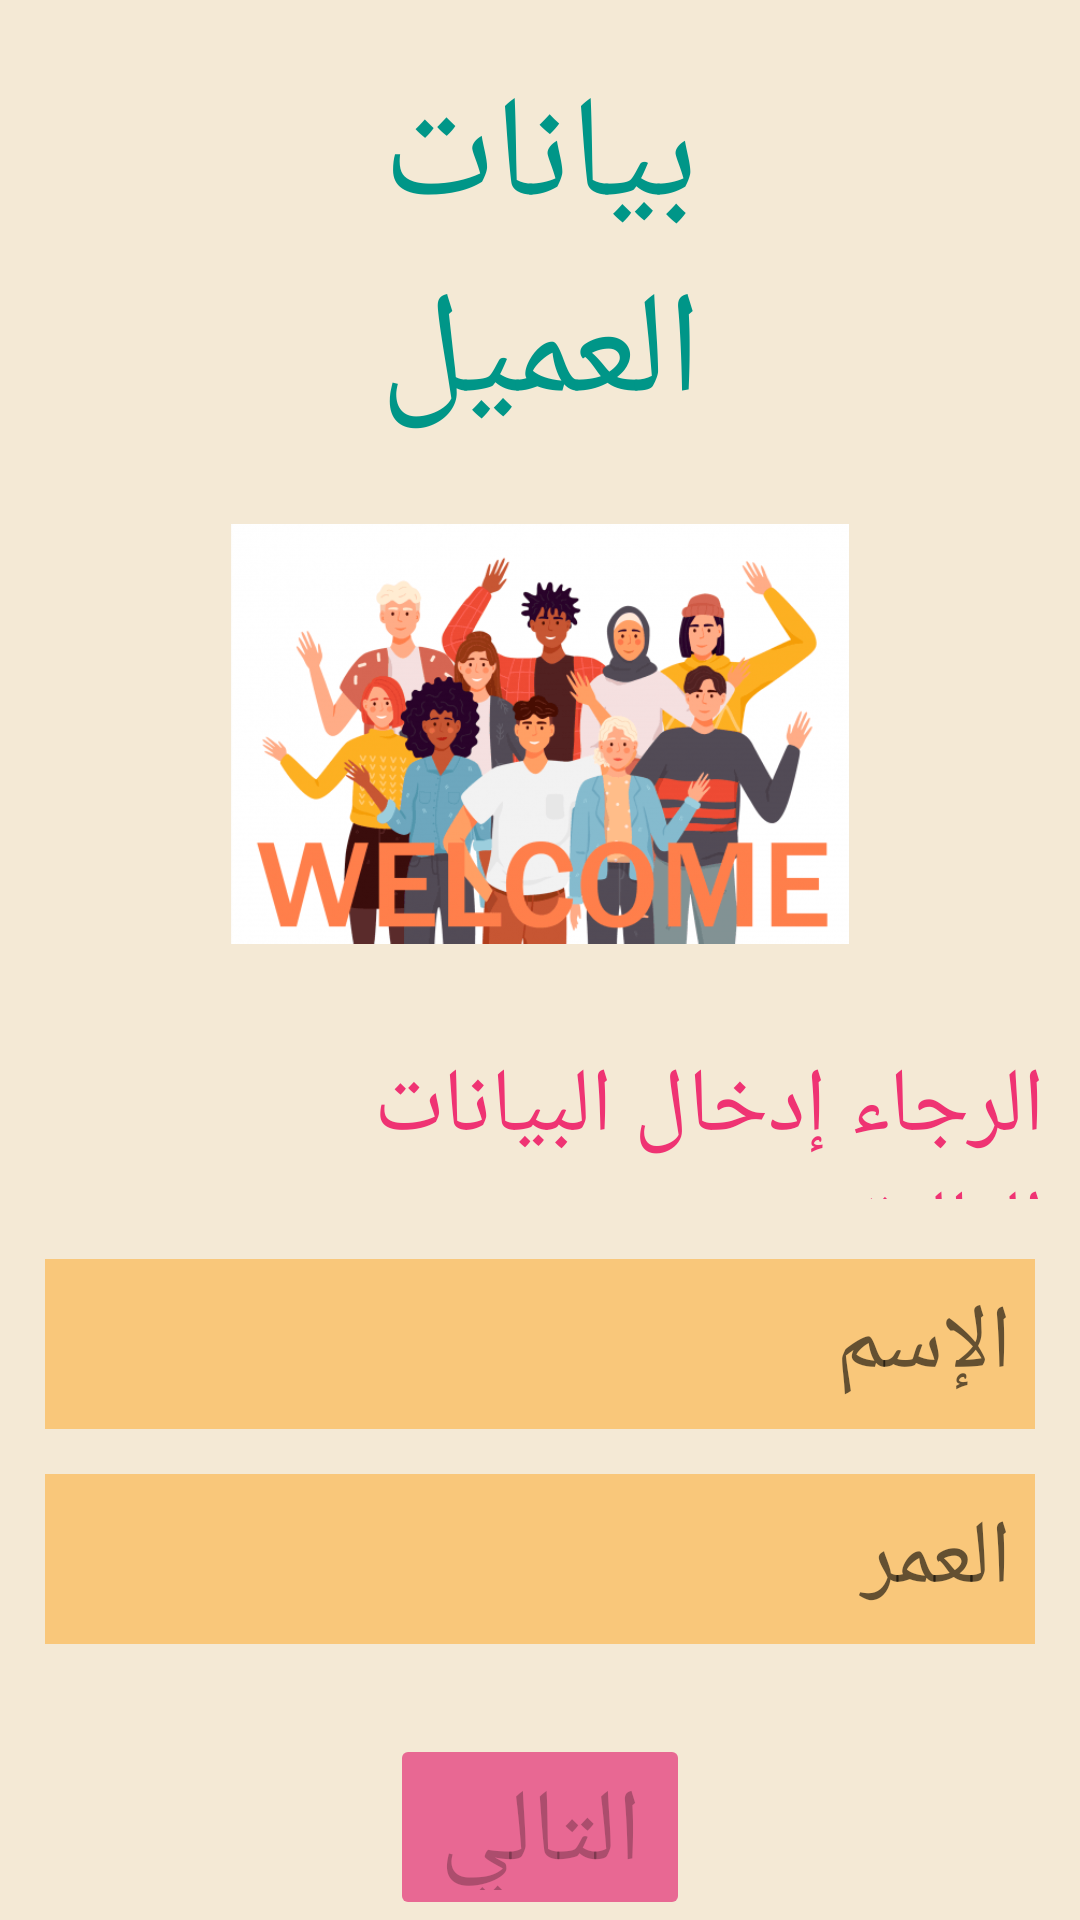

Produce the Android XML layout that renders to this screen, including the resource entries it uses.
<!-- AndroidManifest.xml: application theme Theme.CustomerInfo -->
<!-- res/layout/activity_main.xml -->
<?xml version="1.0" encoding="utf-8"?>
<RelativeLayout xmlns:android="http://schemas.android.com/apk/res/android"
    xmlns:app="http://schemas.android.com/apk/res-auto"
    xmlns:tools="http://schemas.android.com/tools"
    android:layout_width="match_parent"
    android:layout_height="match_parent"
    android:background="#F4E9D5"
    tools:context=".MainActivity">

    <TextView
        android:id="@+id/appName"
        android:layout_width="wrap_content"
        android:layout_height="wrap_content"
        android:layout_alignParentStart="true"
        android:layout_alignParentTop="true"
        android:layout_alignParentEnd="true"
        android:layout_marginStart="80dp"
        android:layout_marginTop="20dp"
        android:layout_marginEnd="80dp"
        android:backgroundTint="#00000000"
        android:fontFamily="sans-serif"
        android:gravity="center"
        android:text="بيانات العميل"
        android:textColor="#009688"
        android:textSize="48sp" />

    <ImageView
        android:id="@+id/imageView"
        android:layout_width="266dp"
        android:layout_height="148dp"
        android:layout_below="@+id/appName"
        android:layout_alignParentStart="true"
        android:layout_alignParentEnd="true"
        android:layout_marginStart="77dp"
        android:layout_marginTop="20dp"
        android:layout_marginEnd="77dp"
        android:foregroundGravity="center"
        app:srcCompat="@drawable/people_greeting_gesture_different_nations_istock_1206031687_customized_welcome" />

    <TextView
        android:id="@+id/textView"
        android:layout_width="313dp"
        android:layout_height="51dp"
        android:layout_below="@+id/imageView"
        android:layout_alignParentStart="true"
        android:layout_alignParentEnd="true"
        android:layout_marginStart="76dp"
        android:layout_marginTop="30dp"
        android:layout_marginEnd="12dp"
        android:gravity="right"
        android:text="الرجاء إدخال البيانات التالية:"
        android:textColor="#EF3373"
        android:textSize="30sp" />

    <EditText
        android:id="@+id/Name"
        android:layout_width="285dp"
        android:layout_height="wrap_content"
        android:layout_below="@+id/textView"
        android:padding="8dp"
        android:layout_alignParentStart="true"
        android:layout_alignParentEnd="true"
        android:layout_marginStart="15dp"
        android:layout_marginTop="20dp"
        android:layout_marginEnd="15dp"
        android:background="#6DFF9800"
        android:ems="10"
        android:hint="الإسم   "
        android:inputType="textPersonName"
        android:minHeight="48dp"
        android:textColor="#03A697"
        android:textSize="30dp" />

    <EditText
        android:id="@+id/Age"
        android:layout_width="285dp"
        android:layout_height="wrap_content"
        android:padding="8dp"
        android:layout_below="@+id/Name"
        android:layout_alignParentStart="true"
        android:layout_alignParentEnd="true"
        android:layout_marginStart="15dp"
        android:layout_marginTop="15dp"
        android:layout_marginEnd="15dp"
        android:background="#6DFF9800"
        android:ems="10"
        android:hint="العمر"
        android:inputType="textPersonName"
        android:minHeight="48dp"
        android:textColor="#03A697"
        android:textSize="30dp" />

    <Button
        android:id="@+id/Next"
        android:layout_width="wrap_content"
        android:layout_height="71dp"
        android:layout_below="@+id/Age"
        android:layout_alignParentStart="true"
        android:layout_alignParentEnd="true"
        android:layout_marginStart="130dp"
        android:layout_marginTop="30dp"
        android:layout_marginEnd="130dp"
        android:backgroundTint="#E86893"
        android:enabled="false"
        android:text="التالي"
        android:textSize="34sp"
        tools:ignore="OnClick" />

</RelativeLayout>
<!-- resources referenced by this layout -->
<resources>
  <!-- drawable people_greeting_gesture_different_nations_istock_1206031687_customized_welcome: png bitmap (drawable, 53715 bytes) -->
  <style name="Theme.CustomerInfo" parent="Theme.MaterialComponents.DayNight.DarkActionBar">
          
          <item name="colorPrimary">@color/purple_500</item>
          <item name="colorPrimaryVariant">@color/purple_700</item>
          <item name="colorOnPrimary">@color/white</item>
          
          <item name="colorSecondary">@color/teal_200</item>
          <item name="colorSecondaryVariant">@color/teal_700</item>
          <item name="colorOnSecondary">@color/black</item>
          
          <item name="android:statusBarColor" tools:targetApi="l">?attr/colorPrimaryVariant</item>
          
      </style>
  <!-- not gathered from this repository: default colours our renderer supplied (Android Studio template values) -->
  <color name="purple_500">#FF6200EE</color>
  <color name="purple_700">#FF3700B3</color>
  <color name="teal_200">#FF03DAC5</color>
  <color name="teal_700">#FF018786</color>
  <color name="black">#FF000000</color>
  <color name="white">#FFFFFFFF</color>
</resources>
